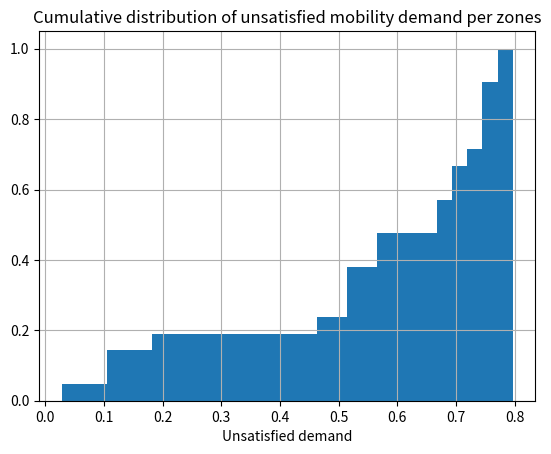

Generate this figure with matplotlib:
from cmath import nan
import numpy as np
import scipy.linalg as la
import scipy.special
import itertools
import time
import matplotlib.pyplot as plt
import pandas as pd

def build_OD(n_zones, cycles=False):
    matrix = np.random.rand(n_zones,n_zones)
    if not cycles:
        np.fill_diagonal(matrix,np.zeros(n_zones))
    matrix=matrix/matrix.sum(axis=1)[:,None]
    #print(matrix)
    #print("eigenvalues:", np.linalg.eig(matrix)[0])
    return matrix
    
def compute_fluxes(n_zones, OD_matrix):
    lambda_vec=np.ones((n_zones)) #initialize vector of flows
    num_it=0
    iterate=True
    while iterate:
        flows=np.dot(lambda_vec,OD_matrix) #compute vector of flows
        if (abs(flows-lambda_vec)>10e-4).any(): #check on convergence
            lambda_vec=flows
            num_it+=1
        else:
            iterate=False
    print("num it: ", num_it)
    return np.round(flows,4)

def compute_normalization_constant(n_zones, n_vehicles, rho):
    #Convolution algorithm for Normalization coefficient v2 (more efficient)
    t1=time.time()
    g1=np.zeros(n_vehicles+1)
    g1[0]=1
    for m in range(0,n_zones):
        for n in range(1,n_vehicles+1):
            g1[n]=g1[n]+rho[m]*g1[n-1]
    #print("time: ", time.time()-t1)
    return g1[n_vehicles]
   
def MVA(n_zones, n_vehicles, service_rates, flows):
    #Mean Value Analysis (MVA)
    average_vehicles=np.zeros((n_zones,n_vehicles+1)) #average number of vehicles per zone
    average_waiting=np.zeros((n_zones,n_vehicles+1)) #average "waiting time" of vehicles per zone
    for m in range(1,n_vehicles+1):
        for n in range(n_zones):
            average_waiting[n,m]=(1+average_vehicles[n,m-1])/(service_rates[n])
        overall_throughput=m/np.sum(np.multiply(average_waiting[:,m],flows))
        average_vehicles[:,m]=np.multiply(flows*overall_throughput,average_waiting[:,m])
    return np.round(average_vehicles[:,-1],4), np.round(average_waiting[:,-1],4), np.round(overall_throughput,4)

def MS_AMVA(n_zones, n_vehicles, service_rates, flows, n_servers):
    #Mean Value Analysis (MVA)
    average_vehicles=np.zeros((n_zones,n_vehicles+1)) #average number of vehicles per zone
    average_waiting=np.zeros((n_zones,n_vehicles+1)) #average "waiting time" of vehicles per zone
    for m in range(1,n_vehicles+1):
        for n in range(n_zones):
            correction_factor=(1/n_servers[n])*(flows[n]**((n_servers[n]**0.676)-1))
            average_waiting[n,m]=(1+correction_factor*average_vehicles[n,m-1])/(service_rates[n])
        overall_throughput=m/np.sum(np.multiply(average_waiting[:,m],flows))
        average_vehicles[:,m]=np.multiply(flows*overall_throughput,average_waiting[:,m])
    return np.round(average_vehicles[:,-1],4), np.round(average_waiting[:,-1],4), np.round(overall_throughput,4)


def MS_MVA(n_zones, n_vehicles, service_rates, flows, n_servers):
    #Multi servers Mean Value Analysis (MS-MVA)
    average_vehicles=np.zeros((n_zones,n_vehicles+1)) #average number of vehicles per zone
    average_waiting=np.zeros((n_zones,n_vehicles+1)) #average "waiting time" of vehicles per zone
    max_ns=int(np.max(n_servers))
    p=np.zeros((max_ns,n_vehicles+1))
    p[0,0]=1
    for m in range(1,n_vehicles+1):
        for n in range(n_zones):
            ns=int(n_servers[n])
            if ns!=1: 
                correction_factor=0
                for j in range(1,ns):
                    correction_factor+=(ns-j)*p[ns-j,m-1]
            else:
                correction_factor=0
            average_waiting[n,m]=(1+average_vehicles[n,m-1]+correction_factor)/(service_rates[n]*ns)
        overall_throughput=m/np.sum(np.multiply(average_waiting[:,m],flows))
        average_vehicles[:,m]=np.multiply(flows*overall_throughput,average_waiting[:,m])
        for n in range (n_zones):
            ns=int(n_servers[n])
            su=0
            if ns!=1:
                for j in range(1,ns):
                    p[j,m]=(1/j)*(flows[n]/service_rates[n])*overall_throughput*p[j-1,m-1]
                    su+=(ns-j)*p[j,m]
            p[0,m]=1-(1/ns)*((flows[n]/service_rates[n])*overall_throughput+su)
    return np.round(average_vehicles[:,-1],4), np.round(average_waiting[:,-1],4), np.round(overall_throughput,4)

def compute_generic_pi(vehicles_vector, rho, normalization_constant):
    pi=np.prod(rho**vehicles_vector)/normalization_constant
    return np.round(pi,4)

def find_states(array, n_vehicles, n_zones, level, states):
    if level == len(array) - 1:
        # parte per generare effettivamente lo stato e aggiungerlo alla lista
        array[-1] = n_vehicles - sum(array[:-1])
        states.append(array.copy())
    else:
        if level == 0:
            end_loop = n_vehicles + 1
        else:
            end_loop = n_vehicles - sum(array[:level]) + 1
        array[level] = 0
        while array[level] < end_loop:
            find_states(array, n_vehicles, n_zones, level + 1, states)
            array[level] += 1

def compute_pi0_rec(states, rho, normalization_constant, service_rates):
    tot_pi0=0
    tot_requests_lost=0
    empty_queues=[]
    for state in states:
        if 0 in state:
            pi=np.round(np.prod(rho**(np.array(state)))/normalization_constant,4)
            requests_lost=np.round(np.sum(np.multiply(service_rates,pi)),4)
            empty_queues.append((state,pi,requests_lost))
            tot_requests_lost+=requests_lost
            tot_pi0+=pi
    return empty_queues, tot_pi0, tot_requests_lost

def compute_pi0_comb(n_zones, n_vehicles, rho, normalization_constant):
        tot_pi_0=0
        tot_requests_lost=0
        empty_queues=[]
        v_vector=range(1,n_vehicles+1)
        #fixing n queues with zero vehicles and find all possible arangements of n_vehicles in n_zones-n 
        for num_zeros in range(1,n_zones):
            for vehicle_per_zone in itertools.product(v_vector, repeat=n_zones-num_zeros):
                if np.sum(vehicle_per_zone)==n_vehicles: 
                    for partial_rho in itertools.combinations(rho,n_zones-num_zeros): #possible rho ignoring zones with zero vehicles
                        pi=np.round(np.prod(partial_rho**(np.array(vehicle_per_zone)))/normalization_constant,4)
                        id=np.isin(rho,partial_rho) #indexes of zone with vehicles
                        partial_mu=[service_rates[i] for i in range(service_rates.size) if id[i]==False]
                        requests_lost=np.round((np.sum(partial_mu))*pi,4)
                        pos=0
                        v_complete=[]
                        for i in range(id.size):
                            if id[i]:
                                v_complete.append(vehicle_per_zone[pos])
                                pos+=1
                            else:
                                v_complete.append(0)
                        empty_queues.append((v_complete,pi,requests_lost))
                        tot_requests_lost+=requests_lost
                        tot_pi_0+=pi
        #print("empty queues: ", empty_queues)
        #print("Tot pi0: ", np.round(tot_pi_0,4))
        return empty_queues, np.round(tot_pi_0,4), np.round(tot_requests_lost,4)

def plot_pi0(n_zones, n_vehicles_max, rho):
        tot_pi0_vector=[]
        vehicles_range=range(1,n_vehicles_max)
        for n_vehicles in vehicles_range:
            normalization_constant=compute_normalization_constant(n_zones, n_vehicles, rho)
            tot_pi0_vector.append(compute_pi0_comb(n_zones, n_vehicles, rho, normalization_constant))
        
        fig, ax = plt.subplots()
        ax.plot(vehicles_range, tot_pi0_vector, linewidth=2.0)
        ax.set(xlim=(0, max(vehicles_range)), ylim=(0, 1.02))
        ax.set_title(f"Total pi0 as function of vehicles number for {n_zones} zones")
        ax.set_xlabel("Number of vehicles")
        ax.set_ylabel("Total pi0")
        ax.grid()
        plt.show()

def plot_bar_per_zone(n_zones, avg_vehicles, idle_times, throughputs, utilization, un_demand, lost_requests):
    if avg_vehicles is not None:
        fig11, ax11 = plt.subplots()
        ax11.bar(np.arange(1,n_zones+1),avg_vehicles)
        ax11.set_title(f"Average vehicles per zones")
        ax11.set_xlabel("Zone")
        ax11.set_ylabel("Vehicles")
        ax11.grid()
        plt.show()
    if idle_times is not None:
        fig12, ax12 = plt.subplots()
        ax12.bar(np.arange(1,n_zones+1),idle_times)
        ax12.set_title(f"Average vehicles idle times per zones")
        ax12.set_xlabel("Zone")
        ax12.set_ylabel("Idle time [s]")
        ax12.grid()
        plt.show()
    if throughputs is not None:
        fig13, ax13 = plt.subplots()
        ax13.bar(np.arange(1,n_zones+1),throughputs)
        ax13.set_title(f"Vehicles througput per zones")
        ax13.set_xlabel("Zone")
        ax13.set_ylabel("Throughput")
        ax13.grid()
        plt.show()
    if utilization is not None:
        fig14, ax14 = plt.subplots()
        ax14.bar(np.arange(1,n_zones+1),utilization)
        ax14.set_title(f"Utilization per zones")
        ax14.set_xlabel("Zone")
        ax14.set_ylabel("Utilization [%]")
        ax14.grid()
        plt.show()
    if un_demand is not None:
        fig15, ax15 = plt.subplots()
        ax15.bar(np.arange(1,n_zones+1),un_demand)
        ax15.set_title(f"Unsatisfied mobility demand per zones")
        ax15.set_xlabel("Zone")
        ax15.set_ylabel("Unsatisfied demand [%]")
        ax15.grid()
        plt.show()
    if lost_requests is not None:
        fig16, ax16 = plt.subplots()
        ax16.bar(np.arange(1,n_zones+1),lost_requests)
        ax16.set_title(f"Lost mobility requests per zones")
        ax16.set_xlabel("Zone")
        ax16.set_ylabel("Lost requests")
        ax16.grid()
        plt.show()


if __name__=="__main__":
    np.random.seed(12)
    n_zones=20+1
    n_vehicles=40

    n_servers=np.ones(n_zones)
    #n_servers[20]=10
    #n_servers[1]=3
    #n_servers[2]=4
    
    #Generate vector of service rates per zone
    service_rates=np.random.randint(low=1, high=5, size=n_zones)
    #service_rates=np.array([1,2,2])
    print("service rate per zone: ",service_rates)

    #Compute number of possible states
    n_states=scipy.special.binom(n_zones+n_vehicles-1, n_vehicles)
    print("State space dimension: ", n_states)

    #Build OD matrix - True if cycles are admitted
    OD_matrix=build_OD(n_zones, False)
    #OD_matrix[20,:]=np.zeros(n_zones)
    #OD_matrix[20,3]=1
    np.set_printoptions(suppress=True)
    #OD_matrix=np.array([[0, 0.1, 0.9],[0.8, 0, 0.2],[0.7, 0.3, 0]])
    print("OD:\n", OD_matrix)
    #Check on eigenvalues of OD matrix 
    #print("Eigenvalues: ", np.linalg.eig(OD_matrix)[0])
    
    flows=compute_fluxes(n_zones, OD_matrix)
    print("relative flow per zone: ", flows)
    
    #Mean Value Analysis of the network
    #flows=np.array([0.843,0.843,0.422])
    av_vehicles, av_waiting, ov_throughput=MVA(n_zones, n_vehicles, service_rates, flows)
    throughput_vector=np.round(ov_throughput*flows,4)
    print("Average vehicles vector: ", av_vehicles)
    print("Average vehicles idle time vector: ", av_waiting)
    print("Overall throughput (constant for the flow calculation): ", ov_throughput)
    print("Throughputs vector (Real flows): ", throughput_vector)

    #compute utilization vector (rho) with computed flows and service rates
    rho=np.round(np.divide(throughput_vector,service_rates),4)
    print("rho (utilization) per zone: ", rho)

    unsatisfied_demand_per_zone=((1-rho))
    np.set_printoptions(suppress=True)
    print(f"Percentage of unsatisfied demand per zone: {unsatisfied_demand_per_zone*100}%")
    print(f"Average demand lost: {np.round(np.sum(unsatisfied_demand_per_zone*100)/n_zones,2)}%")

    lost_requests_per_zone=np.round(np.multiply(unsatisfied_demand_per_zone,service_rates),4)
    print("Requests lost per unit time per zone: ", lost_requests_per_zone)
    print("Total requests lost: ",np.round(np.sum(lost_requests_per_zone),4))

    #Multi-Server Mean Value Analysis of the network
    av_vehicles, av_waiting, ov_throughput=MS_MVA(n_zones, n_vehicles, service_rates, flows, n_servers)
    throughput_vector=np.round(ov_throughput*flows,4)
    print("\n\n2. Average vehicles vector: ", av_vehicles)
    print("Average vehicles idle time vector: ", av_waiting)
    print("Overall throughput (constant for the flow calculation): ", ov_throughput)
    print("Throughputs vector (Real flows): ", throughput_vector)
    
    #compute utilization vector (rho) with computed flows and service rates
    rho=np.round(np.divide(throughput_vector,service_rates),4)
    print("rho (utilization) per zone: ", rho)

    unsatisfied_demand_per_zone=((1-rho))
    np.set_printoptions(suppress=True)
    print(f"Percentage of unsatisfied demand per zone: {unsatisfied_demand_per_zone*100}%")
    print(f"Average demand lost: {np.round(np.sum(unsatisfied_demand_per_zone*100)/n_zones,2)}%")

    lost_requests_per_zone=np.round(np.multiply(unsatisfied_demand_per_zone,service_rates),4)
    print("Requests lost per unit time per zone: ", lost_requests_per_zone)
    print("Total requests lost: ",np.round(np.sum(lost_requests_per_zone),4))


    #convolutional algorithm for the normalization constant (used for distribution calculations)
    normalization_constant=compute_normalization_constant(n_zones, n_vehicles, rho)
    #print("Normalization constant: ", normalization_constant)

    """
    #Distribution calculation methods (recursive and combinatorial)
    t1=time.time()
    counters = [0] * n_zones
    state_list = list()
    find_states(counters, n_vehicles, n_zones, 0, state_list)
    #print("States: ", state_list)
    empty_queues, tot_pi0, tot_requests_lost=compute_pi0_rec(state_list, rho, normalization_constant, service_rates)
    print("t rec: ", time.time()-t1)
    print(tot_pi0)
    t2=time.time()
    empty_queues, tot_pi0, tot_requests_lost=compute_pi0_comb(n_zones, n_vehicles, rho, normalization_constant)
    print("t comb: ", time.time()-t2)
    print(tot_pi0)
    #compute pi(0,4,6)
    #vehicles_vector=np.array([0,4,3,3])
    #pi=compute_generic_pi(vehicles_vector, rho, normalization_constant)
    #print(f"Probability of {vehicles_vector}: {pi}") 
    #plot_pi0(n_zones,50,rho)
    """

    
    #cumulative distribution histogram of unsatisfied demand
    fig3, ax3 = plt.subplots()
    ax3.hist(unsatisfied_demand_per_zone, bins=30, cumulative=True, density=True, histtype="stepfilled")
    ax3.set_title(f"Cumulative distribution of unsatisfied mobility demand per zones")
    ax3.set_xlabel("Unsatisfied demand")
    ax3.grid()
    plt.show()

    #bar chart with zones parameters (set to None to avoid plotting)
    #plot_bar_per_zone(n_zones, av_vehicles, av_waiting, throughput_vector, rho, unsatisfied_demand_per_zone, lost_requests_per_zone)

    #print(MS_AMVA2(n_zones, n_vehicles, service_rates, flows, n_servers, 45, 0.7))
   
    """
    range_v=np.arange(n_zones,600)
    avg_uns_demand_list=[]
    tot_lost_requests_list=[]
    for n_vehicles in range_v:
        av_vehicles, av_waiting, ov_throughput=MVA(n_zones, n_vehicles, service_rates, flows)
        throughput_vector=np.round(ov_throughput*flows,4)
        rho=np.round(np.divide(throughput_vector,service_rates),4)
        unsatisfied_demand_per_zone=((1-rho)*100)
        avg_uns_demand_list.append(np.sum(unsatisfied_demand_per_zone)/n_zones)
        lost_requests_per_zone=np.round(np.multiply(unsatisfied_demand_per_zone,service_rates),4)
        tot_lost_requests_list.append(np.sum(lost_requests_per_zone))
       
    
    fig, ax = plt.subplots()
    ax.plot(range_v,avg_uns_demand_list,linewidth=2.0, label='Average unsatisfied demand [%]')
    ax.set_title(f"Unsatisfied mobility demand for {n_zones} zones")
    ax.set_xlabel("Fleet size")
    ax.grid()
    ax.legend()
    plt.show()

    fig2, ax2 = plt.subplots()
    ax2.plot(range_v, tot_lost_requests_list,linewidth=2.0, label='Total requests lost per unit time')
    ax2.set_title(f"Lost mobility requests for {n_zones} zones")
    ax2.set_xlabel("Fleet size")
    ax2.grid()
    ax2.legend()
    plt.show()

"""